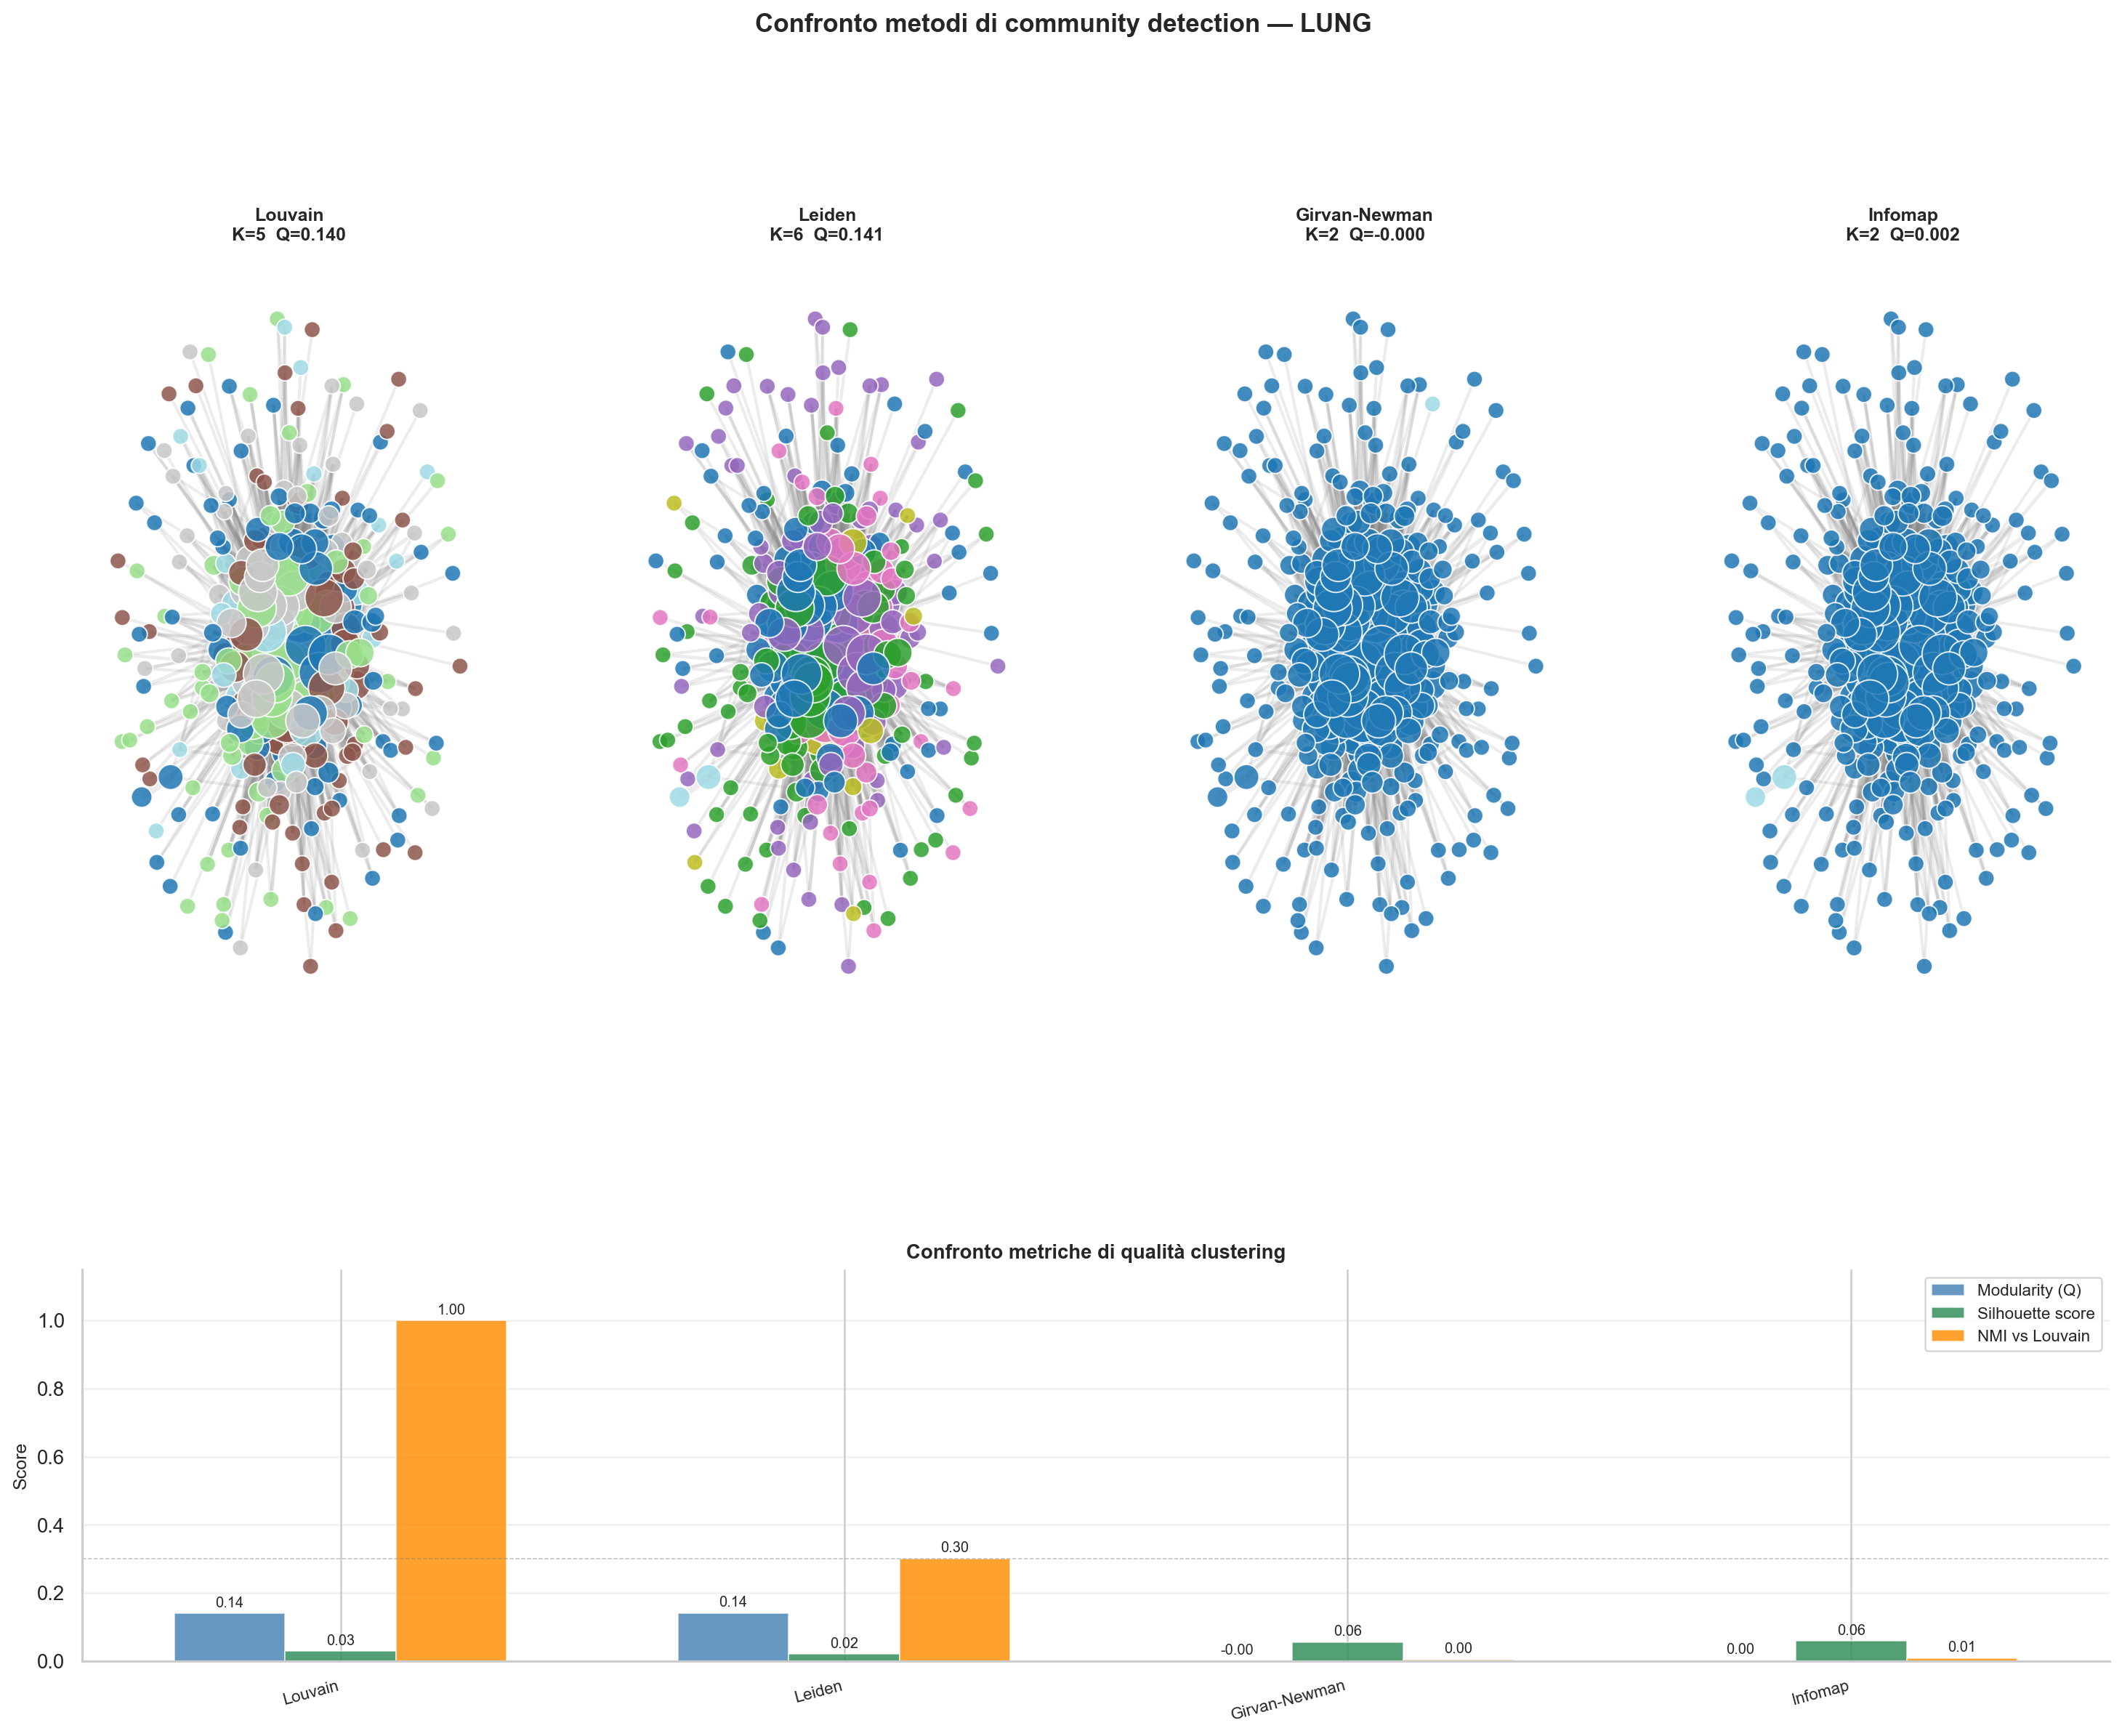

The data file committed next to this chart (first rows):
Metodo	K	Modularity	Silhouette	NMI vs Louvain	Tempo (s)
Louvain	5	0.1402	0.0286	1.0	0.05
Leiden	6	0.1411	0.0203	0.3007	0.01
Girvan-Newman	2	-0.0	0.0555	0.0043	19.87
Infomap	2	0.0021	0.0583	0.0087	0.02
